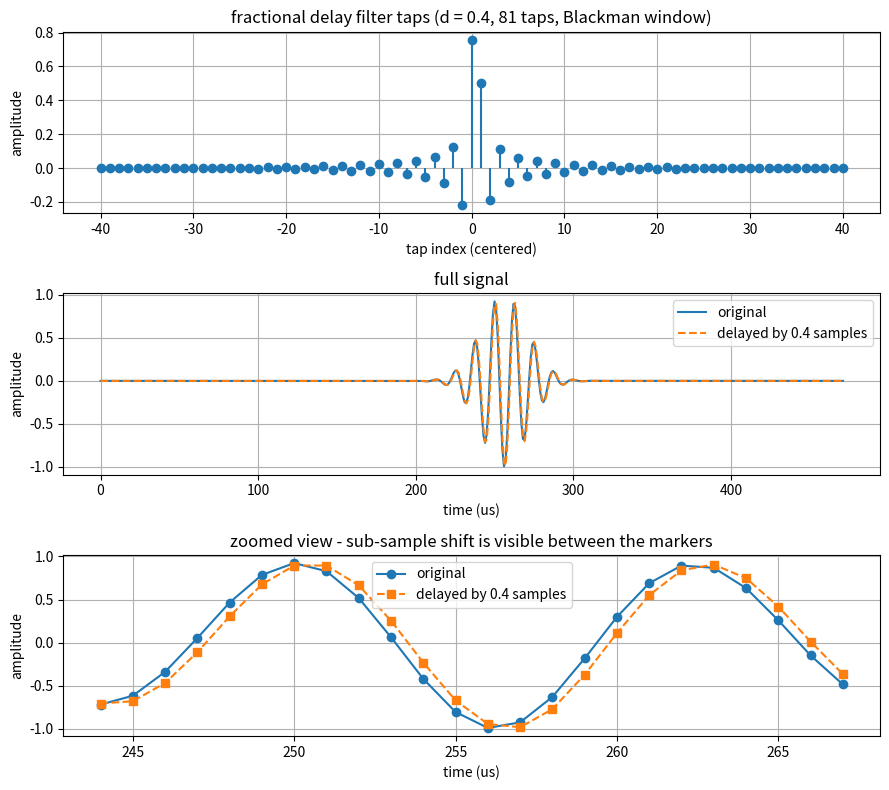
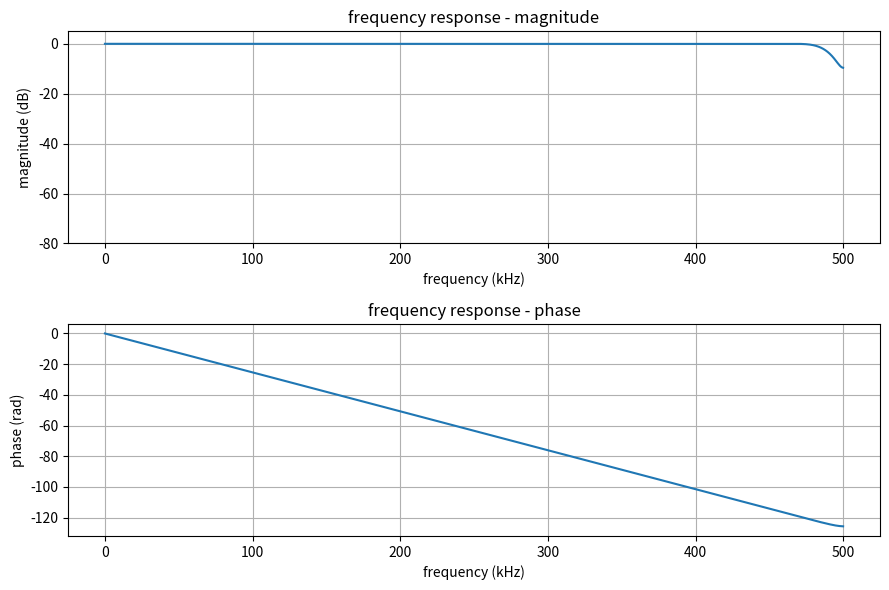

Python code for these plots, in order:
import numpy as np
import matplotlib.pyplot as plt
from scipy.signal import lfilter, freqz

fs = 1e6
N = 512
frac_delay = 0.4  # sub-sample shift we want to apply

# Test signal: modulated Gaussian pulse, something with enough bandwidth
# to make a sub-sample shift visibly matter.
t = np.arange(N) / fs
t0 = (N / 2) / fs
width = 15 / fs
x = np.exp(-((t - t0) ** 2) / (2 * width ** 2)) * np.cos(2 * np.pi * 80e3 * t)

# Windowed-sinc fractional delay filter.
# Ideal response is sinc(n - d); we truncate it and window it to get a usable FIR.
num_taps = 81
n = np.arange(num_taps) - (num_taps - 1) / 2
print(n)
h = np.sinc(n - frac_delay) * np.blackman(num_taps)
h /= np.sum(h)  # unity DC gain

y = lfilter(h, 1.0, x)

# The filter has a bulk delay of (num_taps-1)/2 integer samples plus the
# frac_delay we asked for. Strip the integer part so the plot shows only
# the fractional shift.
bulk = (num_taps - 1) // 2
y_aligned = y[bulk:]
x_trim = x[: len(y_aligned)]
t_trim = t[: len(y_aligned)]

# Pick a small window around the pulse peak for the zoomed view.
peak = np.argmax(np.abs(x_trim))
zs, ze = peak - 12, peak + 12

fig, axes = plt.subplots(3, 1, figsize=(9, 8))

axes[0].stem(n, h, basefmt=" ")
axes[0].set_title(f"fractional delay filter taps (d = {frac_delay}, {num_taps} taps, Blackman window)")
axes[0].set_xlabel("tap index (centered)")
axes[0].set_ylabel("amplitude")
axes[0].grid(True)

axes[1].plot(t_trim * 1e6, x_trim, label="original")
axes[1].plot(t_trim * 1e6, y_aligned, "--", label=f"delayed by {frac_delay} samples")
axes[1].set_title("full signal")
axes[1].set_xlabel("time (us)")
axes[1].set_ylabel("amplitude")
axes[1].legend()
axes[1].grid(True)

axes[2].plot(t_trim[zs:ze] * 1e6, x_trim[zs:ze], "o-", label="original")
axes[2].plot(t_trim[zs:ze] * 1e6, y_aligned[zs:ze], "s--", label=f"delayed by {frac_delay} samples")
axes[2].set_title("zoomed view - sub-sample shift is visible between the markers")
axes[2].set_xlabel("time (us)")
axes[2].set_ylabel("amplitude")
axes[2].legend()
axes[2].grid(True)

plt.tight_layout()

w, H = freqz(h, worN=2048, fs=fs)

fig2, (ax_mag, ax_phase) = plt.subplots(2, 1, figsize=(9, 6))
ax_mag.plot(w / 1e3, 20 * np.log10(np.abs(H) + 1e-12))
ax_mag.set_title("frequency response - magnitude")
ax_mag.set_xlabel("frequency (kHz)")
ax_mag.set_ylabel("magnitude (dB)")
ax_mag.set_ylim(-80, 5)
ax_mag.grid(True)

ax_phase.plot(w / 1e3, np.unwrap(np.angle(H)))
ax_phase.set_title("frequency response - phase")
ax_phase.set_xlabel("frequency (kHz)")
ax_phase.set_ylabel("phase (rad)")
ax_phase.grid(True)

plt.tight_layout()
plt.show()
